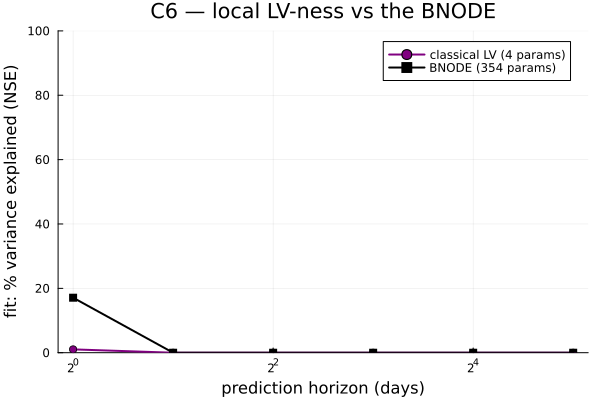

The data file committed next to this chart (first rows):
horizon_days, lv_algae, lv_rotifer, lv_avg, bnode_algae, bnode_rotifer, bnode_avg
1, 0.0, 2.082, 1.041, 32.95, 1.233, 17.09
2, 0.0, 0.0, 0.0, 0.0, 0.0, 0.0
4, 0.0, 0.0, 0.0, 0.0, 0.0, 0.0
8, 0.0, 0.0, 0.0, 0.0, 0.0, 0.0
16, 0.0, 0.0, 0.0, 0.0, 0.0, 0.0
32, 0.0, 0.0, 0.0, 0.0, 0.0, 0.0
